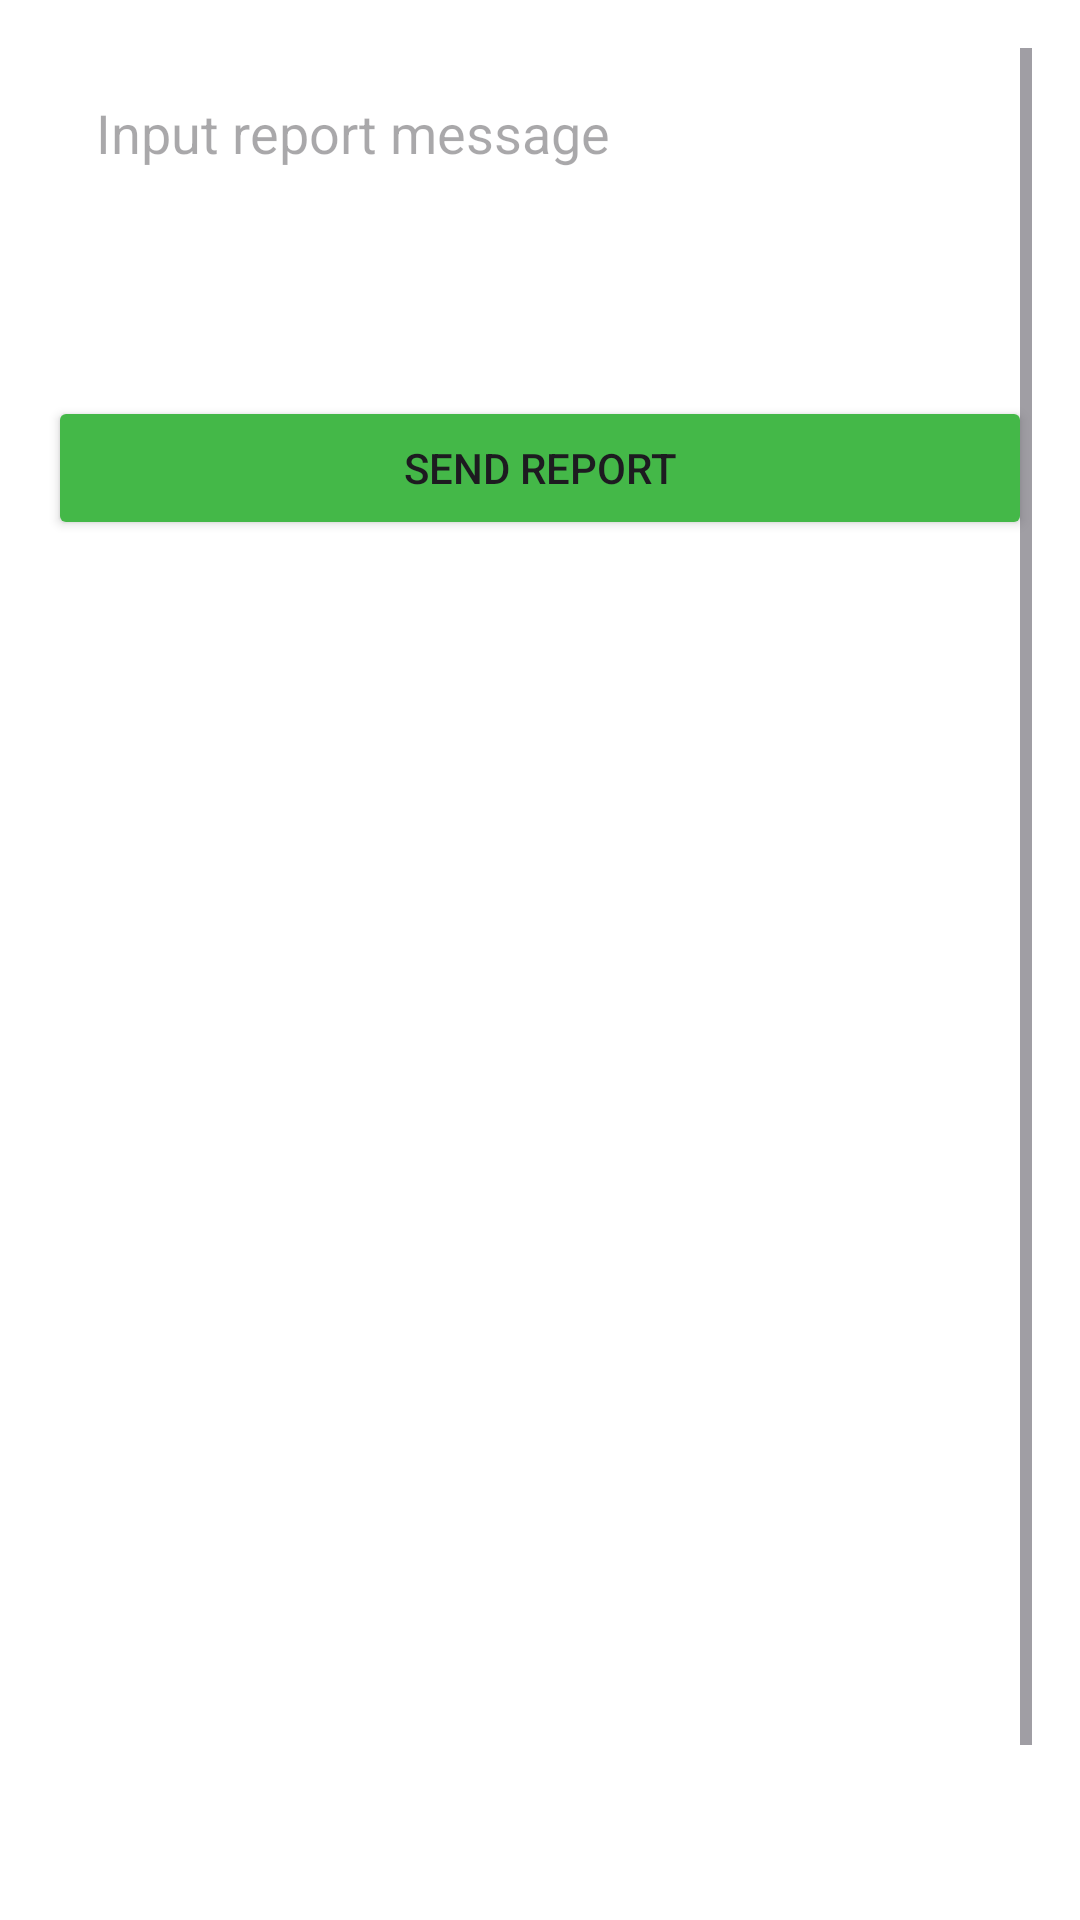

Android layout source for this screen:
<!-- AndroidManifest.xml: application theme Theme.AWS -->
<!-- res/layout/activity_report_system_page.xml -->
<?xml version="1.0" encoding="utf-8"?>
<ScrollView xmlns:android="http://schemas.android.com/apk/res/android"
    android:layout_width="match_parent"
    android:layout_height="match_parent"
    android:background="@color/white"
    android:padding="16dp">

    <LinearLayout
        android:id="@+id/reportLayout"
        android:orientation="vertical"
        android:layout_width="match_parent"
        android:layout_height="wrap_content">

        <EditText
            android:id="@+id/editMessage"
            android:layout_width="match_parent"
            android:layout_height="wrap_content"
            android:hint="Input report message"
            android:background="@drawable/rounded_edittext"
            android:padding="16dp"
            android:minHeight="100dp"
            android:gravity="top"
            android:inputType="textMultiLine" />

        <Button
            android:id="@+id/buttonSendReport"
            android:layout_width="match_parent"
            android:layout_height="wrap_content"
            android:text="Send Report"
            android:backgroundTint="@color/green_600"
            android:layout_marginTop="16dp" />

        <ProgressBar
            android:id="@+id/progressLoading"
            android:layout_width="wrap_content"
            android:layout_height="wrap_content"
            android:layout_gravity="center"
            android:layout_marginTop="24dp"
            android:visibility="gone" />

        <TextView
            android:id="@+id/textReportLabel"
            android:layout_width="wrap_content"
            android:layout_height="wrap_content"
            android:text="My Report"
            android:textSize="18sp"
            android:layout_marginTop="24dp"
            android:visibility="gone" />

        <TextView
            android:id="@+id/textNoReport"
            android:layout_width="wrap_content"
            android:layout_height="wrap_content"
            android:text="No reports yet"
            android:textColor="#666666"
            android:textSize="16sp"
            android:layout_marginTop="8dp"
            android:visibility="gone" />

        <ListView
            android:id="@+id/listReport"
            android:layout_width="match_parent"
            android:layout_height="500dp"
            android:dividerHeight="10dp"
            android:layout_marginTop="8dp" />
    </LinearLayout>
</ScrollView>
<!-- resources referenced by this layout -->
<resources>
  <color name="green_600">#44B848</color>
  <color name="white">#FFFFFFFF</color>
  <style name="Theme.AWS" parent="Base.Theme.AWS" />
  <style name="Base.Theme.AWS" parent="Theme.Material3.DayNight.NoActionBar">
          
  
          
          <item name="android:statusBarColor">#88AAAAAA</item>
  
          
          <item name="android:windowLightStatusBar">false</item>
  
          
          
      </style>
</resources>
